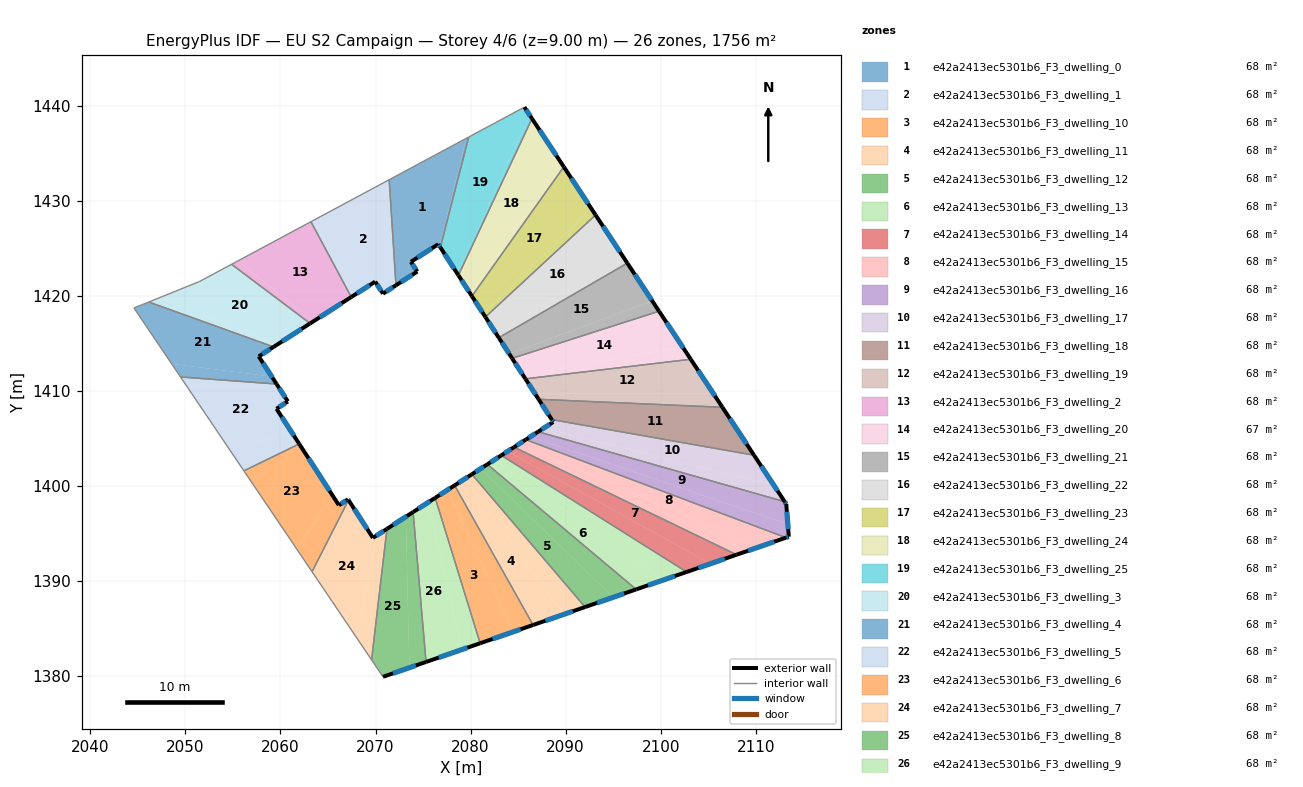
=== STOREY PLAN SPEC (per zone: floor XY polygon, exterior-wall plan segments, windows/doors) ===
zone 1: e42a2413ec5301b6_F3_dwelling_0  (67.5 m²)
  floor: (2079.54, 1436.58) (2076.73, 1425.25) (2076.60, 1425.45) (2073.72, 1423.59) (2074.39, 1422.57) (2072.17, 1421.14) (2071.49, 1432.26)
  floor: (2079.80, 1436.72) (2076.82, 1425.11) (2076.73, 1425.25) (2079.54, 1436.58)
  floor: (2071.49, 1432.26) (2072.17, 1421.14) (2072.15, 1421.12) (2071.44, 1432.23)
  exterior wall: (2076.60, 1425.45) – (2076.82, 1425.11)  [0.4 m]
    window: (2076.65, 1425.37) – (2076.77, 1425.19)  [0.3 m²]
  exterior wall: (2073.72, 1423.59) – (2076.60, 1425.45)  [3.4 m]
    window: (2074.40, 1424.03) – (2075.93, 1425.01)  [2.9 m²]
  exterior wall: (2074.39, 1422.57) – (2073.72, 1423.59)  [1.2 m]
    window: (2074.23, 1422.81) – (2073.88, 1423.35)  [1.0 m²]
  exterior wall: (2072.15, 1421.12) – (2074.39, 1422.57)  [2.7 m]
    window: (2072.68, 1421.46) – (2073.86, 1422.23)  [2.2 m²]
  interior walls: 3
zone 2: e42a2413ec5301b6_F3_dwelling_1  (67.6 m²)
  floor: (2071.44, 1432.23) (2072.15, 1421.12) (2070.78, 1420.24) (2069.96, 1421.51) (2067.64, 1420.02) (2063.57, 1428.01)
  floor: (2063.57, 1428.01) (2067.64, 1420.02) (2067.45, 1419.89) (2063.20, 1427.81)
  exterior wall: (2070.78, 1420.24) – (2072.15, 1421.12)  [1.6 m]
    window: (2071.10, 1420.45) – (2071.83, 1420.92)  [1.4 m²]
  exterior wall: (2069.96, 1421.51) – (2070.78, 1420.24)  [1.5 m]
    window: (2070.16, 1421.21) – (2070.59, 1420.54)  [1.3 m²]
  exterior wall: (2067.45, 1419.89) – (2069.96, 1421.51)  [3.0 m]
    window: (2068.04, 1420.27) – (2069.37, 1421.13)  [2.5 m²]
  interior walls: 3
zone 3: e42a2413ec5301b6_F3_dwelling_10  (67.6 m²)
  floor: (2077.58, 1399.60) (2084.49, 1384.67) (2081.01, 1383.46) (2076.28, 1398.76)
  floor: (2078.32, 1400.07) (2086.58, 1385.39) (2084.49, 1384.67) (2077.58, 1399.60)
  exterior wall: (2078.32, 1400.07) – (2076.28, 1398.76)  [2.4 m]
    window: (2077.84, 1399.76) – (2076.76, 1399.07)  [2.0 m²]
  exterior wall: (2081.01, 1383.46) – (2086.58, 1385.38)  [5.9 m]
    window: (2082.31, 1383.91) – (2085.27, 1384.93)  [5.0 m²]
  interior walls: 2
zone 4: e42a2413ec5301b6_F3_dwelling_11  (67.6 m²)
  floor: (2079.41, 1400.77) (2089.79, 1386.50) (2086.58, 1385.39) (2078.32, 1400.07)
  floor: (2080.14, 1401.24) (2092.04, 1387.27) (2089.79, 1386.50) (2079.41, 1400.77)
  exterior wall: (2080.14, 1401.24) – (2078.32, 1400.07)  [2.2 m]
    window: (2079.71, 1400.96) – (2078.75, 1400.35)  [1.8 m²]
  exterior wall: (2086.58, 1385.38) – (2092.04, 1387.27)  [5.8 m]
    window: (2087.86, 1385.83) – (2090.76, 1386.83)  [4.9 m²]
  interior walls: 2
zone 5: e42a2413ec5301b6_F3_dwelling_12  (67.5 m²)
  floor: (2095.00, 1388.30) (2092.04, 1387.27) (2080.14, 1401.24) (2081.05, 1401.83)
  floor: (2097.42, 1389.13) (2095.00, 1388.30) (2081.05, 1401.83) (2081.76, 1402.29)
  exterior wall: (2081.76, 1402.29) – (2080.14, 1401.24)  [1.9 m]
    window: (2081.38, 1402.04) – (2080.52, 1401.48)  [1.6 m²]
  exterior wall: (2092.04, 1387.27) – (2097.42, 1389.13)  [5.7 m]
    window: (2093.30, 1387.71) – (2096.16, 1388.69)  [4.8 m²]
  interior walls: 2
zone 6: e42a2413ec5301b6_F3_dwelling_13  (67.5 m²)
  floor: (2100.15, 1390.07) (2097.42, 1389.13) (2081.76, 1402.29) (2082.54, 1402.78)
  floor: (2102.73, 1390.96) (2100.15, 1390.07) (2082.54, 1402.78) (2083.24, 1403.23)
  exterior wall: (2083.24, 1403.23) – (2081.76, 1402.29)  [1.8 m]
    window: (2082.89, 1403.01) – (2082.11, 1402.51)  [1.5 m²]
  exterior wall: (2097.42, 1389.13) – (2102.73, 1390.96)  [5.6 m]
    window: (2098.67, 1389.56) – (2101.48, 1390.53)  [4.7 m²]
  interior walls: 2
zone 7: e42a2413ec5301b6_F3_dwelling_14  (67.6 m²)
  floor: (2107.98, 1392.78) (2105.23, 1391.83) (2083.89, 1403.65) (2084.58, 1404.09)
  floor: (2105.23, 1391.83) (2102.73, 1390.96) (2083.24, 1403.23) (2083.89, 1403.65)
  exterior wall: (2084.58, 1404.09) – (2083.24, 1403.23)  [1.6 m]
    window: (2084.26, 1403.89) – (2083.55, 1403.44)  [1.3 m²]
  exterior wall: (2102.73, 1390.96) – (2107.98, 1392.78)  [5.6 m]
    window: (2103.96, 1391.39) – (2106.75, 1392.35)  [4.7 m²]
  interior walls: 2
zone 8: e42a2413ec5301b6_F3_dwelling_15  (67.5 m²)
  floor: (2113.18, 1394.57) (2110.26, 1393.57) (2085.13, 1404.45) (2085.81, 1404.88)
  floor: (2110.26, 1393.57) (2107.98, 1392.78) (2084.58, 1404.09) (2085.13, 1404.45)
  exterior wall: (2085.81, 1404.88) – (2084.58, 1404.09)  [1.5 m]
    window: (2085.52, 1404.70) – (2084.87, 1404.28)  [1.2 m²]
  exterior wall: (2107.98, 1392.78) – (2113.18, 1394.57)  [5.5 m]
    window: (2109.20, 1393.20) – (2111.96, 1394.15)  [4.6 m²]
  interior walls: 2
zone 9: e42a2413ec5301b6_F3_dwelling_16  (67.5 m²)
  floor: (2113.05, 1398.36) (2113.21, 1398.11) (2113.38, 1395.99) (2086.29, 1405.19) (2087.10, 1405.72)
  floor: (2113.38, 1395.99) (2113.48, 1394.68) (2113.18, 1394.57) (2085.81, 1404.88) (2086.29, 1405.19)
  exterior wall: (2113.18, 1394.57) – (2113.48, 1394.68)  [0.3 m]
    window: (2113.25, 1394.60) – (2113.41, 1394.65)  [0.3 m²]
  exterior wall: (2087.10, 1405.72) – (2085.81, 1404.88)  [1.5 m]
    window: (2086.80, 1405.52) – (2086.11, 1405.08)  [1.3 m²]
  exterior wall: (2113.21, 1398.11) – (2113.05, 1398.36)  [0.3 m]
    window: (2113.17, 1398.17) – (2113.09, 1398.30)  [0.3 m²]
  exterior wall: (2113.48, 1394.68) – (2113.21, 1398.11)  [3.4 m]
    window: (2113.42, 1395.48) – (2113.28, 1397.30)  [2.9 m²]
  interior walls: 2
zone 10: e42a2413ec5301b6_F3_dwelling_17  (67.6 m²)
  floor: (2109.82, 1403.25) (2111.90, 1400.10) (2087.68, 1406.09) (2088.70, 1406.74) (2088.54, 1406.99)
  floor: (2111.90, 1400.10) (2113.05, 1398.36) (2087.10, 1405.72) (2087.68, 1406.09)
  exterior wall: (2088.70, 1406.74) – (2087.10, 1405.72)  [1.9 m]
    window: (2088.33, 1406.50) – (2087.48, 1405.96)  [1.6 m²]
  exterior wall: (2088.54, 1406.99) – (2088.70, 1406.74)  [0.3 m]
    window: (2088.58, 1406.94) – (2088.66, 1406.80)  [0.3 m²]
  exterior wall: (2113.05, 1398.36) – (2109.82, 1403.25)  [5.9 m]
    window: (2112.29, 1399.51) – (2110.58, 1402.10)  [4.9 m²]
  interior walls: 2
zone 11: e42a2413ec5301b6_F3_dwelling_18  (67.5 m²)
  floor: (2106.49, 1408.29) (2109.82, 1403.25) (2088.54, 1406.99) (2087.16, 1409.13)
  exterior wall: (2087.16, 1409.13) – (2088.54, 1406.99)  [2.5 m]
    window: (2087.48, 1408.63) – (2088.21, 1407.50)  [2.1 m²]
  exterior wall: (2109.82, 1403.25) – (2106.49, 1408.29)  [6.0 m]
    window: (2109.04, 1404.43) – (2107.28, 1407.11)  [5.1 m²]
  interior walls: 2
zone 12: e42a2413ec5301b6_F3_dwelling_19  (67.6 m²)
  floor: (2103.16, 1413.34) (2105.53, 1409.75) (2086.76, 1409.75) (2085.77, 1411.28)
  floor: (2105.53, 1409.75) (2106.49, 1408.29) (2087.16, 1409.13) (2086.76, 1409.75)
  exterior wall: (2085.77, 1411.28) – (2087.16, 1409.13)  [2.6 m]
    window: (2086.09, 1410.78) – (2086.83, 1409.64)  [2.2 m²]
  exterior wall: (2106.49, 1408.29) – (2103.16, 1413.34)  [6.1 m]
    window: (2105.71, 1409.48) – (2103.95, 1412.16)  [5.1 m²]
  interior walls: 2
zone 13: e42a2413ec5301b6_F3_dwelling_2  (67.5 m²)
  floor: (2063.20, 1427.81) (2067.45, 1419.89) (2063.45, 1417.32) (2055.52, 1423.69)
  floor: (2063.45, 1417.32) (2063.11, 1417.11) (2054.85, 1423.33) (2055.52, 1423.69)
  exterior wall: (2063.11, 1417.11) – (2067.45, 1419.89)  [5.1 m]
    window: (2064.13, 1417.76) – (2066.43, 1419.24)  [4.3 m²]
  interior walls: 3
zone 14: e42a2413ec5301b6_F3_dwelling_20  (67.5 m²)
  floor: (2099.83, 1418.40) (2102.32, 1414.62) (2085.42, 1411.82) (2084.37, 1413.44)
  floor: (2102.32, 1414.62) (2103.16, 1413.34) (2085.77, 1411.28) (2085.42, 1411.82)
  exterior wall: (2084.37, 1413.44) – (2085.77, 1411.28)  [2.6 m]
    window: (2084.70, 1412.93) – (2085.44, 1411.79)  [2.2 m²]
  exterior wall: (2103.16, 1413.34) – (2099.83, 1418.40)  [6.1 m]
    window: (2102.38, 1414.53) – (2100.61, 1417.21)  [5.1 m²]
  interior walls: 2
zone 15: e42a2413ec5301b6_F3_dwelling_21  (67.5 m²)
  floor: (2096.49, 1423.46) (2099.11, 1419.49) (2084.07, 1413.91) (2082.97, 1415.61)
  floor: (2099.11, 1419.49) (2099.83, 1418.40) (2084.37, 1413.44) (2084.07, 1413.91)
  exterior wall: (2082.97, 1415.61) – (2084.37, 1413.44)  [2.6 m]
    window: (2083.30, 1415.10) – (2084.04, 1413.95)  [2.2 m²]
  exterior wall: (2099.83, 1418.40) – (2096.49, 1423.46)  [6.1 m]
    window: (2099.04, 1419.58) – (2097.27, 1422.27)  [5.1 m²]
  interior walls: 2
zone 16: e42a2413ec5301b6_F3_dwelling_22  (67.5 m²)
  floor: (2093.15, 1428.52) (2095.89, 1424.36) (2082.72, 1416.00) (2081.56, 1417.79)
  floor: (2095.89, 1424.36) (2096.49, 1423.46) (2082.97, 1415.61) (2082.72, 1416.00)
  exterior wall: (2081.56, 1417.79) – (2082.97, 1415.61)  [2.6 m]
    window: (2081.89, 1417.28) – (2082.64, 1416.12)  [2.2 m²]
  exterior wall: (2096.49, 1423.46) – (2093.15, 1428.52)  [6.1 m]
    window: (2095.71, 1424.64) – (2093.93, 1427.33)  [5.1 m²]
  interior walls: 2
zone 17: e42a2413ec5301b6_F3_dwelling_23  (67.5 m²)
  floor: (2089.81, 1433.59) (2092.68, 1429.24) (2081.36, 1418.10) (2080.14, 1419.98)
  floor: (2092.68, 1429.24) (2093.15, 1428.52) (2081.56, 1417.79) (2081.36, 1418.10)
  exterior wall: (2080.14, 1419.98) – (2081.56, 1417.79)  [2.6 m]
    window: (2080.47, 1419.46) – (2081.22, 1418.30)  [2.2 m²]
  exterior wall: (2093.15, 1428.52) – (2089.81, 1433.59)  [6.1 m]
    window: (2092.36, 1429.71) – (2090.59, 1432.40)  [5.1 m²]
  interior walls: 2
zone 18: e42a2413ec5301b6_F3_dwelling_24  (67.6 m²)
  floor: (2086.46, 1438.66) (2089.46, 1434.12) (2079.99, 1420.21) (2078.72, 1422.18)
  floor: (2089.46, 1434.12) (2089.81, 1433.59) (2080.14, 1419.98) (2079.99, 1420.21)
  exterior wall: (2078.72, 1422.18) – (2080.14, 1419.98)  [2.6 m]
    window: (2079.05, 1421.66) – (2079.81, 1420.49)  [2.2 m²]
  exterior wall: (2089.81, 1433.59) – (2086.46, 1438.66)  [6.1 m]
    window: (2089.02, 1434.78) – (2087.25, 1437.47)  [5.1 m²]
  interior walls: 2
zone 19: e42a2413ec5301b6_F3_dwelling_25  (67.5 m²)
  floor: (2085.66, 1439.87) (2086.23, 1439.00) (2078.62, 1422.33) (2076.82, 1425.11) (2079.80, 1436.72)
  floor: (2086.23, 1439.00) (2086.46, 1438.66) (2078.72, 1422.18) (2078.62, 1422.33)
  exterior wall: (2076.82, 1425.11) – (2078.72, 1422.18)  [3.5 m]
    window: (2077.27, 1424.42) – (2078.27, 1422.87)  [2.9 m²]
  exterior wall: (2086.46, 1438.66) – (2085.66, 1439.87)  [1.4 m]
    window: (2086.27, 1438.94) – (2085.85, 1439.58)  [1.2 m²]
  interior walls: 3
zone 20: e42a2413ec5301b6_F3_dwelling_3  (67.5 m²)
  floor: (2063.11, 1417.11) (2059.69, 1414.91) (2047.20, 1419.79) (2051.48, 1421.52) (2054.85, 1423.33)
  floor: (2059.69, 1414.91) (2059.28, 1414.64) (2046.14, 1419.37) (2047.20, 1419.79)
  exterior wall: (2059.28, 1414.64) – (2063.11, 1417.11)  [4.6 m]
    window: (2060.18, 1415.22) – (2062.21, 1416.53)  [3.8 m²]
  interior walls: 4
zone 21: e42a2413ec5301b6_F3_dwelling_4  (67.5 m²)
  floor: (2059.28, 1414.64) (2057.71, 1413.64) (2059.08, 1411.52) (2048.54, 1412.87) (2044.58, 1418.74) (2046.14, 1419.37)
  floor: (2059.08, 1411.52) (2059.59, 1410.73) (2049.48, 1411.48) (2048.54, 1412.87)
  exterior wall: (2057.71, 1413.64) – (2059.28, 1414.64)  [1.9 m]
    window: (2058.08, 1413.87) – (2058.91, 1414.41)  [1.6 m²]
  exterior wall: (2059.59, 1410.73) – (2057.71, 1413.64)  [3.5 m]
    window: (2059.15, 1411.42) – (2058.15, 1412.96)  [2.9 m²]
  interior walls: 4
zone 22: e42a2413ec5301b6_F3_dwelling_5  (67.5 m²)
  floor: (2059.59, 1410.73) (2060.77, 1408.90) (2059.58, 1408.13) (2061.11, 1405.77) (2054.79, 1403.63) (2049.48, 1411.48)
  floor: (2061.11, 1405.77) (2061.97, 1404.44) (2056.15, 1401.60) (2054.79, 1403.63)
  exterior wall: (2060.77, 1408.90) – (2059.59, 1410.73)  [2.2 m]
    window: (2060.50, 1409.33) – (2059.87, 1410.30)  [1.8 m²]
  exterior wall: (2059.58, 1408.13) – (2060.77, 1408.90)  [1.4 m]
    window: (2059.86, 1408.31) – (2060.49, 1408.72)  [1.2 m²]
  exterior wall: (2061.97, 1404.44) – (2059.58, 1408.13)  [4.4 m]
    window: (2061.41, 1405.30) – (2060.14, 1407.26)  [3.7 m²]
  interior walls: 3
zone 23: e42a2413ec5301b6_F3_dwelling_6  (67.5 m²)
  floor: (2061.97, 1404.44) (2065.51, 1398.96) (2061.71, 1393.38) (2056.15, 1401.60)
  floor: (2067.10, 1398.61) (2067.16, 1398.52) (2063.32, 1390.99) (2061.71, 1393.38) (2065.51, 1398.96) (2066.14, 1397.99)
  exterior wall: (2066.14, 1397.99) – (2061.97, 1404.44)  [7.7 m]
    window: (2065.16, 1399.50) – (2062.95, 1402.92)  [6.5 m²]
  exterior wall: (2067.10, 1398.61) – (2066.14, 1397.99)  [1.1 m]
    window: (2066.88, 1398.46) – (2066.37, 1398.13)  [1.0 m²]
  exterior wall: (2067.16, 1398.52) – (2067.10, 1398.61)  [0.1 m]
    window: (2067.15, 1398.54) – (2067.12, 1398.59)  [0.1 m²]
  interior walls: 3
zone 24: e42a2413ec5301b6_F3_dwelling_7  (67.5 m²)
  floor: (2067.16, 1398.52) (2069.72, 1394.55) (2070.05, 1394.76) (2068.03, 1384.01) (2063.32, 1390.99)
  floor: (2071.20, 1395.50) (2069.58, 1381.72) (2068.03, 1384.01) (2070.05, 1394.76)
  exterior wall: (2069.72, 1394.55) – (2067.16, 1398.52)  [4.7 m]
    window: (2069.12, 1395.48) – (2067.76, 1397.59)  [4.0 m²]
  exterior wall: (2071.20, 1395.50) – (2069.72, 1394.55)  [1.8 m]
    window: (2070.86, 1395.28) – (2070.07, 1394.77)  [1.5 m²]
  interior walls: 3
zone 25: e42a2413ec5301b6_F3_dwelling_8  (67.5 m²)
  floor: (2073.18, 1396.77) (2073.56, 1380.89) (2070.79, 1379.93) (2069.58, 1381.72) (2071.20, 1395.50)
  floor: (2073.95, 1397.27) (2075.31, 1381.50) (2073.56, 1380.89) (2073.18, 1396.77)
  exterior wall: (2073.95, 1397.27) – (2071.20, 1395.50)  [3.3 m]
    window: (2073.31, 1396.85) – (2071.85, 1395.91)  [2.8 m²]
  exterior wall: (2070.79, 1379.93) – (2075.31, 1381.50)  [4.8 m]
    window: (2071.85, 1380.30) – (2074.25, 1381.13)  [4.0 m²]
  interior walls: 3
zone 26: e42a2413ec5301b6_F3_dwelling_9  (67.5 m²)
  floor: (2075.52, 1398.27) (2079.09, 1382.80) (2075.31, 1381.50) (2073.95, 1397.27)
  floor: (2076.28, 1398.76) (2081.01, 1383.46) (2079.09, 1382.80) (2075.52, 1398.27)
  exterior wall: (2076.28, 1398.76) – (2073.95, 1397.27)  [2.8 m]
    window: (2075.73, 1398.41) – (2074.50, 1397.62)  [2.3 m²]
  exterior wall: (2075.31, 1381.50) – (2081.01, 1383.46)  [6.0 m]
    window: (2076.65, 1381.96) – (2079.67, 1383.00)  [5.1 m²]
  interior walls: 2

=== DERIVED (storey summary) ===
Building: EU S2 Campaign
Storey: 4 of 6  (floor level z = 9.00 m)
Storey gross floor area: 1756.1 m²
Zones on this storey: 26
  - e42a2413ec5301b6_F3_dwelling_0: floor 67.5 m²; exterior wall 7.7 m (23.2 m²); 4 window(s) 6.5 m²; WWR 28.1%
  - e42a2413ec5301b6_F3_dwelling_1: floor 67.6 m²; exterior wall 6.1 m (18.4 m²); 3 window(s) 5.2 m²; WWR 28.1%
  - e42a2413ec5301b6_F3_dwelling_10: floor 67.6 m²; exterior wall 8.3 m (25.0 m²); 2 window(s) 7.0 m²; WWR 28.1%
  - e42a2413ec5301b6_F3_dwelling_11: floor 67.6 m²; exterior wall 7.9 m (23.8 m²); 2 window(s) 6.7 m²; WWR 28.1%
  - e42a2413ec5301b6_F3_dwelling_12: floor 67.5 m²; exterior wall 7.6 m (22.9 m²); 2 window(s) 6.4 m²; WWR 28.1%
  - e42a2413ec5301b6_F3_dwelling_13: floor 67.5 m²; exterior wall 7.4 m (22.1 m²); 2 window(s) 6.2 m²; WWR 28.1%
  - e42a2413ec5301b6_F3_dwelling_14: floor 67.6 m²; exterior wall 7.1 m (21.4 m²); 2 window(s) 6.0 m²; WWR 28.1%
  - e42a2413ec5301b6_F3_dwelling_15: floor 67.5 m²; exterior wall 7.0 m (20.9 m²); 2 window(s) 5.9 m²; WWR 28.1%
  - e42a2413ec5301b6_F3_dwelling_16: floor 67.5 m²; exterior wall 5.6 m (16.8 m²); 4 window(s) 4.7 m²; WWR 28.1%
  - e42a2413ec5301b6_F3_dwelling_17: floor 67.6 m²; exterior wall 8.1 m (24.2 m²); 3 window(s) 6.8 m²; WWR 28.1%
  - e42a2413ec5301b6_F3_dwelling_18: floor 67.5 m²; exterior wall 8.6 m (25.8 m²); 2 window(s) 7.2 m²; WWR 28.1%
  - e42a2413ec5301b6_F3_dwelling_19: floor 67.6 m²; exterior wall 8.6 m (25.8 m²); 2 window(s) 7.3 m²; WWR 28.1%
  - e42a2413ec5301b6_F3_dwelling_2: floor 67.5 m²; exterior wall 5.1 m (15.4 m²); 1 window(s) 4.3 m²; WWR 28.1%
  - e42a2413ec5301b6_F3_dwelling_20: floor 67.5 m²; exterior wall 8.6 m (25.9 m²); 2 window(s) 7.3 m²; WWR 28.1%
  - e42a2413ec5301b6_F3_dwelling_21: floor 67.5 m²; exterior wall 8.6 m (25.9 m²); 2 window(s) 7.3 m²; WWR 28.1%
  - e42a2413ec5301b6_F3_dwelling_22: floor 67.5 m²; exterior wall 8.7 m (26.0 m²); 2 window(s) 7.3 m²; WWR 28.1%
  - e42a2413ec5301b6_F3_dwelling_23: floor 67.5 m²; exterior wall 8.7 m (26.0 m²); 2 window(s) 7.3 m²; WWR 28.1%
  - e42a2413ec5301b6_F3_dwelling_24: floor 67.6 m²; exterior wall 8.7 m (26.1 m²); 2 window(s) 7.3 m²; WWR 28.1%
  - e42a2413ec5301b6_F3_dwelling_25: floor 67.5 m²; exterior wall 4.9 m (14.8 m²); 2 window(s) 4.2 m²; WWR 28.1%
  - e42a2413ec5301b6_F3_dwelling_3: floor 67.5 m²; exterior wall 4.6 m (13.7 m²); 1 window(s) 3.8 m²; WWR 28.1%
  - e42a2413ec5301b6_F3_dwelling_4: floor 67.5 m²; exterior wall 5.3 m (16.0 m²); 2 window(s) 4.5 m²; WWR 28.1%
  - e42a2413ec5301b6_F3_dwelling_5: floor 67.5 m²; exterior wall 8.0 m (24.0 m²); 3 window(s) 6.8 m²; WWR 28.1%
  - e42a2413ec5301b6_F3_dwelling_6: floor 67.5 m²; exterior wall 8.9 m (26.8 m²); 3 window(s) 7.5 m²; WWR 28.1%
  - e42a2413ec5301b6_F3_dwelling_7: floor 67.5 m²; exterior wall 6.5 m (19.5 m²); 2 window(s) 5.5 m²; WWR 28.1%
  - e42a2413ec5301b6_F3_dwelling_8: floor 67.5 m²; exterior wall 8.1 m (24.2 m²); 2 window(s) 6.8 m²; WWR 28.1%
  - e42a2413ec5301b6_F3_dwelling_9: floor 67.5 m²; exterior wall 8.8 m (26.4 m²); 2 window(s) 7.4 m²; WWR 28.1%
Zone adjacency (shared interzone walls):
  - e42a2413ec5301b6_F3_dwelling_0 ↔ e42a2413ec5301b6_F3_dwelling_1
  - e42a2413ec5301b6_F3_dwelling_0 ↔ e42a2413ec5301b6_F3_dwelling_25
  - e42a2413ec5301b6_F3_dwelling_1 ↔ e42a2413ec5301b6_F3_dwelling_2
  - e42a2413ec5301b6_F3_dwelling_10 ↔ e42a2413ec5301b6_F3_dwelling_11
  - e42a2413ec5301b6_F3_dwelling_10 ↔ e42a2413ec5301b6_F3_dwelling_9
  - e42a2413ec5301b6_F3_dwelling_11 ↔ e42a2413ec5301b6_F3_dwelling_12
  - e42a2413ec5301b6_F3_dwelling_12 ↔ e42a2413ec5301b6_F3_dwelling_13
  - e42a2413ec5301b6_F3_dwelling_13 ↔ e42a2413ec5301b6_F3_dwelling_14
  - e42a2413ec5301b6_F3_dwelling_14 ↔ e42a2413ec5301b6_F3_dwelling_15
  - e42a2413ec5301b6_F3_dwelling_15 ↔ e42a2413ec5301b6_F3_dwelling_16
  - e42a2413ec5301b6_F3_dwelling_16 ↔ e42a2413ec5301b6_F3_dwelling_17
  - e42a2413ec5301b6_F3_dwelling_17 ↔ e42a2413ec5301b6_F3_dwelling_18
  - e42a2413ec5301b6_F3_dwelling_18 ↔ e42a2413ec5301b6_F3_dwelling_19
  - e42a2413ec5301b6_F3_dwelling_19 ↔ e42a2413ec5301b6_F3_dwelling_20
  - e42a2413ec5301b6_F3_dwelling_2 ↔ e42a2413ec5301b6_F3_dwelling_3
  - e42a2413ec5301b6_F3_dwelling_20 ↔ e42a2413ec5301b6_F3_dwelling_21
  - e42a2413ec5301b6_F3_dwelling_21 ↔ e42a2413ec5301b6_F3_dwelling_22
  - e42a2413ec5301b6_F3_dwelling_22 ↔ e42a2413ec5301b6_F3_dwelling_23
  - e42a2413ec5301b6_F3_dwelling_23 ↔ e42a2413ec5301b6_F3_dwelling_24
  - e42a2413ec5301b6_F3_dwelling_24 ↔ e42a2413ec5301b6_F3_dwelling_25
  - e42a2413ec5301b6_F3_dwelling_3 ↔ e42a2413ec5301b6_F3_dwelling_4
  - e42a2413ec5301b6_F3_dwelling_4 ↔ e42a2413ec5301b6_F3_dwelling_5
  - e42a2413ec5301b6_F3_dwelling_5 ↔ e42a2413ec5301b6_F3_dwelling_6
  - e42a2413ec5301b6_F3_dwelling_6 ↔ e42a2413ec5301b6_F3_dwelling_7
  - e42a2413ec5301b6_F3_dwelling_7 ↔ e42a2413ec5301b6_F3_dwelling_8
  - e42a2413ec5301b6_F3_dwelling_8 ↔ e42a2413ec5301b6_F3_dwelling_9